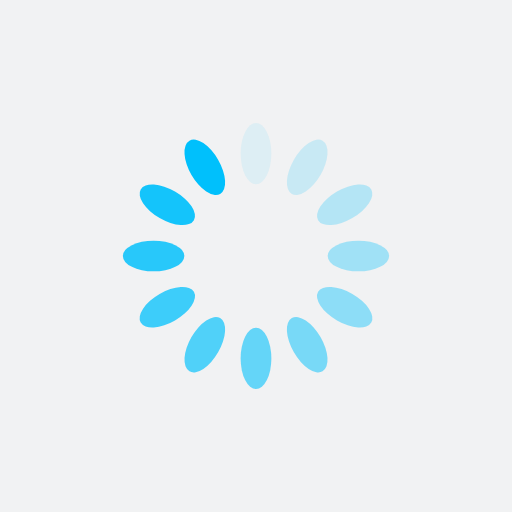
t = 0.00 s
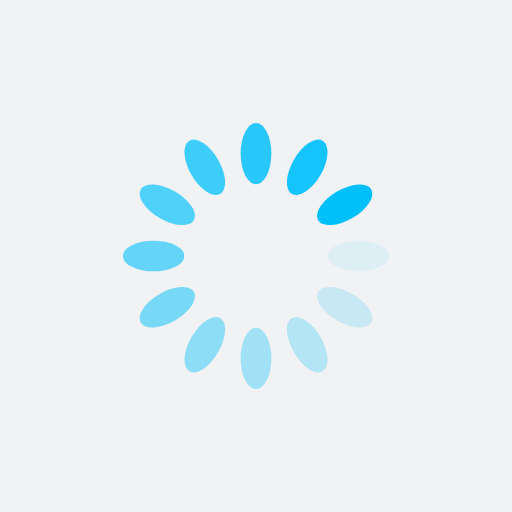
t = 0.25 s
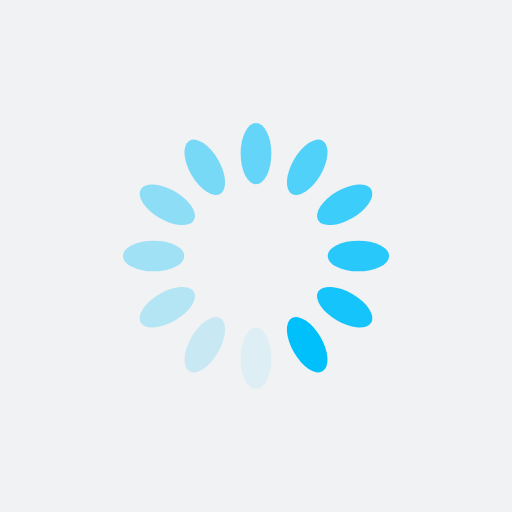
t = 0.50 s
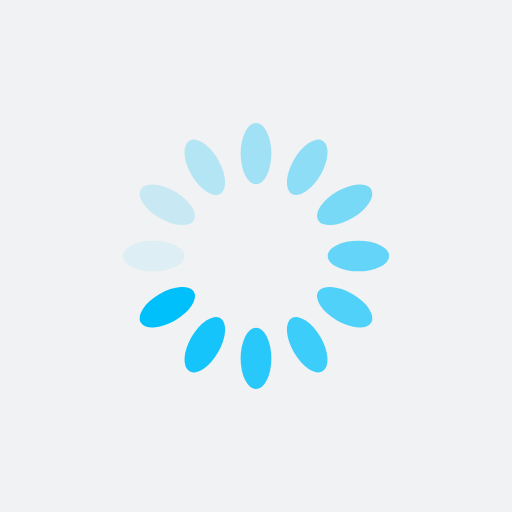
t = 0.75 s

The animated SVG that drew these frames (rendered in a browser with its animation timeline set to each time). Animation: 12 SMIL elements (animate=12); one cycle of 1.00 s, repeats indefinitely.

<?xml version="1.0" encoding="utf-8"?>
<svg xmlns="http://www.w3.org/2000/svg" xmlns:xlink="http://www.w3.org/1999/xlink" style="margin: auto; background: rgb(241, 242, 243); display: block; shape-rendering: auto;" width="100px" height="100px" viewBox="0 0 100 100" preserveAspectRatio="xMidYMid">
<g transform="rotate(0 50 50)">
  <rect x="47" y="24" rx="3" ry="6" width="6" height="12" fill="#00c0fc">
    <animate attributeName="opacity" values="1;0" keyTimes="0;1" dur="1s" begin="-0.9166666666666666s" repeatCount="indefinite"></animate>
  </rect>
</g><g transform="rotate(30 50 50)">
  <rect x="47" y="24" rx="3" ry="6" width="6" height="12" fill="#00c0fc">
    <animate attributeName="opacity" values="1;0" keyTimes="0;1" dur="1s" begin="-0.8333333333333334s" repeatCount="indefinite"></animate>
  </rect>
</g><g transform="rotate(60 50 50)">
  <rect x="47" y="24" rx="3" ry="6" width="6" height="12" fill="#00c0fc">
    <animate attributeName="opacity" values="1;0" keyTimes="0;1" dur="1s" begin="-0.75s" repeatCount="indefinite"></animate>
  </rect>
</g><g transform="rotate(90 50 50)">
  <rect x="47" y="24" rx="3" ry="6" width="6" height="12" fill="#00c0fc">
    <animate attributeName="opacity" values="1;0" keyTimes="0;1" dur="1s" begin="-0.6666666666666666s" repeatCount="indefinite"></animate>
  </rect>
</g><g transform="rotate(120 50 50)">
  <rect x="47" y="24" rx="3" ry="6" width="6" height="12" fill="#00c0fc">
    <animate attributeName="opacity" values="1;0" keyTimes="0;1" dur="1s" begin="-0.5833333333333334s" repeatCount="indefinite"></animate>
  </rect>
</g><g transform="rotate(150 50 50)">
  <rect x="47" y="24" rx="3" ry="6" width="6" height="12" fill="#00c0fc">
    <animate attributeName="opacity" values="1;0" keyTimes="0;1" dur="1s" begin="-0.5s" repeatCount="indefinite"></animate>
  </rect>
</g><g transform="rotate(180 50 50)">
  <rect x="47" y="24" rx="3" ry="6" width="6" height="12" fill="#00c0fc">
    <animate attributeName="opacity" values="1;0" keyTimes="0;1" dur="1s" begin="-0.4166666666666667s" repeatCount="indefinite"></animate>
  </rect>
</g><g transform="rotate(210 50 50)">
  <rect x="47" y="24" rx="3" ry="6" width="6" height="12" fill="#00c0fc">
    <animate attributeName="opacity" values="1;0" keyTimes="0;1" dur="1s" begin="-0.3333333333333333s" repeatCount="indefinite"></animate>
  </rect>
</g><g transform="rotate(240 50 50)">
  <rect x="47" y="24" rx="3" ry="6" width="6" height="12" fill="#00c0fc">
    <animate attributeName="opacity" values="1;0" keyTimes="0;1" dur="1s" begin="-0.25s" repeatCount="indefinite"></animate>
  </rect>
</g><g transform="rotate(270 50 50)">
  <rect x="47" y="24" rx="3" ry="6" width="6" height="12" fill="#00c0fc">
    <animate attributeName="opacity" values="1;0" keyTimes="0;1" dur="1s" begin="-0.16666666666666666s" repeatCount="indefinite"></animate>
  </rect>
</g><g transform="rotate(300 50 50)">
  <rect x="47" y="24" rx="3" ry="6" width="6" height="12" fill="#00c0fc">
    <animate attributeName="opacity" values="1;0" keyTimes="0;1" dur="1s" begin="-0.08333333333333333s" repeatCount="indefinite"></animate>
  </rect>
</g><g transform="rotate(330 50 50)">
  <rect x="47" y="24" rx="3" ry="6" width="6" height="12" fill="#00c0fc">
    <animate attributeName="opacity" values="1;0" keyTimes="0;1" dur="1s" begin="0s" repeatCount="indefinite"></animate>
  </rect>
</g>
<!-- [ldio] generated by https://loading.io/ --></svg>